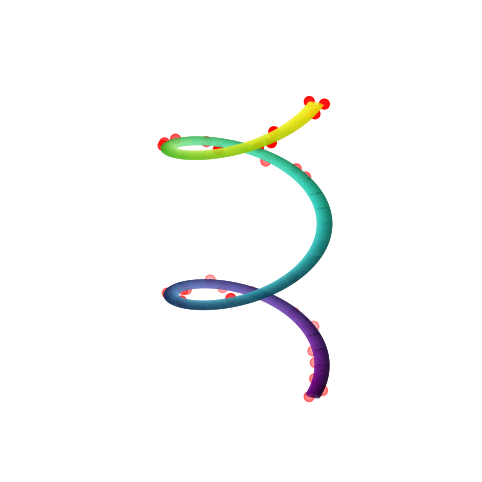

Write Python code to recreate this figure.
import numpy as np
import scipy
import matplotlib.pyplot as plt
from matplotlib.colors import LightSource
import time


sqrt2 = np.sqrt(2)

plt.rcParams.update(
    {
        "text.usetex": True,
        "font.family": "Computer Modern Serif",
        "font.size": 20,
        "text.latex.preamble": "\n".join([r"\usepackage{siunitx}"]),
    }
)


def helix_to_cartesian(points=None, t=None, phi=None):
    if points is not None:
        points = points.reshape(-1, 2)
        t = points[:, 0]
        phi = points[:, 1]

    t = t % (4 * np.pi)
    phi = phi % (2 * np.pi)

    R = 0.1

    x = np.cos(t) + R * np.cos(phi) * np.cos(t) - R / sqrt2 * np.sin(phi) * np.sin(t)
    y = np.sin(t) + R * np.cos(phi) * np.sin(t) + R / sqrt2 * np.sin(phi) * np.cos(t)
    z = t - R / sqrt2 * np.sin(phi)

    return x, y, z


def two_helixes_to_cartesian(points=None, t=None, phi=None):
    if points is not None:
        points = points.reshape(-1, 2)
        t = points[:, 0]
        phi = points[:, 1]
    max_t = 12 * np.pi
    t = t % (2 * max_t)
    phi = phi % (2 * np.pi)

    x = np.zeros_like(t)
    y = np.zeros_like(t)
    z = np.zeros_like(t)

    R = 0.1
    smaller_mask = t < max_t
    larger_mask = ~smaller_mask

    # first helix
    t0 = t[smaller_mask]
    phi0 = phi[smaller_mask]
    x[smaller_mask] = np.cos(t0) + R * (
        np.cos(phi0) * np.cos(t0) - np.sin(phi0) * np.sin(t0)
    )
    y[smaller_mask] = np.sin(t0) + R * (
        np.cos(phi0) * np.sin(t0) + np.sin(phi0) * np.cos(t0)
    )
    z[smaller_mask] = t0 + R * np.sin(phi0)

    # second helix
    phase = np.pi
    t1 = t[larger_mask] - max_t
    phi1 = phi[larger_mask]
    r1 = 0.5
    x[larger_mask] = (
        r1 + np.cos(t1 + phase) + R * (np.cos(phi1) * np.cos(t1 + phase) - 1 / sqrt2 * np.sin(phi1) * np.sin(t1 + phase))
    )
    y[larger_mask] = (
        r1 + np.sin(t1 + phase) + R * (np.cos(phi1) * np.sin(t1 + phase) + 1 / sqrt2 * np.sin(phi1) * np.cos(t1 + phase))
    )
    z[larger_mask] = t1 - R / sqrt2 * np.sin(phi1)

    return x, y, z


def visualize(points, M=1, name=None):
    helix = helix_to_cartesian if M == 1 else two_helixes_to_cartesian
    points = helix(points)
    max_t = 12 * np.pi if M == 2 else 4 * np.pi
    t = np.linspace(0, max_t, 500, endpoint=False)
    phi = np.linspace(0, 2 * np.pi, 500, endpoint=False)
    t0, phi0 = np.meshgrid(t, phi)

    x0, y0, z0 = helix(t=t0, phi=phi0)

    if M == 2:
        t = np.linspace(max_t, 2 * max_t, 500, endpoint=False)
        phi = np.linspace(0, 2 * np.pi, 500, endpoint=False)
        t1, phi1 = np.meshgrid(t, phi)

        x1, y1, z1 = helix(t=t1, phi=phi1)
    ls = LightSource(azdeg=45, altdeg=45)

    rgb0 = ls.shade(
        z0,
        cmap=plt.cm.viridis,
        vert_exag=1,
        blend_mode="soft",
        dx=x0[1, 0] - x0[0, 0],
        dy=y0[0, 1] - y0[0, 0],
    )
    if M == 2:
        rgb1 = ls.shade(
            z1,
            cmap=plt.cm.viridis,
            vert_exag=1,
            blend_mode="soft",
            dx=x1[1, 0] - x1[0, 0],
            dy=y1[0, 1] - y1[0, 0],
        )

    # Plot
    fig = plt.figure(figsize=(8, 6))
    ax = fig.add_subplot(111, projection="3d")
    ax.scatter(points[0], points[1], points[2], color="r", s=50)
    ax.plot_surface(x0, y0, z0, facecolors=rgb0, linewidth=0, antialiased=True, shade=False)
    if M == 2:
        ax.plot_surface(x1, y1, z1, facecolors=rgb1, linewidth=0, antialiased=True, shade=False)
    ax.set_box_aspect([1, 1, 2])
    ax.set_axis_off()
    if name is not None:
        fig.savefig(f'{name}.pdf')
    else:
        plt.show()


def energy(x, N, helix, infinity):
    t = x.reshape(-1, 2)[:, 0]
    if infinity and np.any((4 * np.pi < t) | (t < 0)):
        return 1e20
    pts = np.zeros((N, 3))
    pts[:, 0], pts[:, 1], pts[:, 2] = helix(x)

    diff = pts[:, np.newaxis, :] - pts[np.newaxis, :, :]
    dist = np.linalg.norm(diff, axis=2)
    i, j = np.triu_indices(N, 1)
    E = np.sum(1.0 / dist[i, j])

    return E


def diff():
    Ns = list(range(30))
    diffs = []
    its = []
    for N in Ns:
        diff = 0
        it = 0
        for i in range(5):
            x0 = np.random.rand(2 * N)
            M = 1
            helix = helix_to_cartesian if M == 1 else two_helixes_to_cartesian
            energy_N = lambda x: energy(x, N, helix, infinity=True)
            res0 = scipy.optimize.minimize(
                energy_N, x0=x0, options={"maxiter": 100000}, method="Powell"
            )
            # print(res0)
            # print(time.time() - t)

            energy_N = lambda x: energy(x, N, helix, infinity=False)
            res1 = scipy.optimize.minimize(
                energy_N, x0=x0, options={"maxiter": 100000}, method="Powell"
            )
            # print(res1)
            # print(time.time() - t)
            diff += np.sum(np.abs(res1.x - res0.x))
            it += res0.nit - res1.nit
        diffs.append(diff / 5)
        its.append(it / 5)

    fig, ax = plt.subplots()
    ax.plot(Ns, its)
    ax.set_xlabel("$N$")
    ax.set_ylabel(r"$nit_{infty} - nit_{cycle}$")
    fig.tight_layout(pad=0.1, w_pad=0.1, h_pad=0.1)
    fig.savefig("images/iterations.pdf")
    fig, ax = plt.subplots()
    ax.set_xlabel("$N$")
    ax.set_ylabel(r"$\sum_i \|x_{infty} - x_{cycle}\|$")
    ax.plot(Ns, diffs)
    fig.tight_layout(pad=0.1, w_pad=0.1, h_pad=0.1)
    fig.savefig("images/diffs.pdf")
    plt.show()


# diff()

N = 30
x0 = np.random.rand(2 * N)
M = 1
helix = helix_to_cartesian if M == 1 else two_helixes_to_cartesian
energy_N = lambda x: energy(x, N, helix, infinity=False)
t = time.time()
res = scipy.optimize.minimize(
    energy_N, x0=x0, options={"maxiter": 100000}, method="Nelder-Mead"
)
print(time.time() - t)
print(res)

visualize(res.x, M=M, name="nelder-mead-single")
plt.show()
